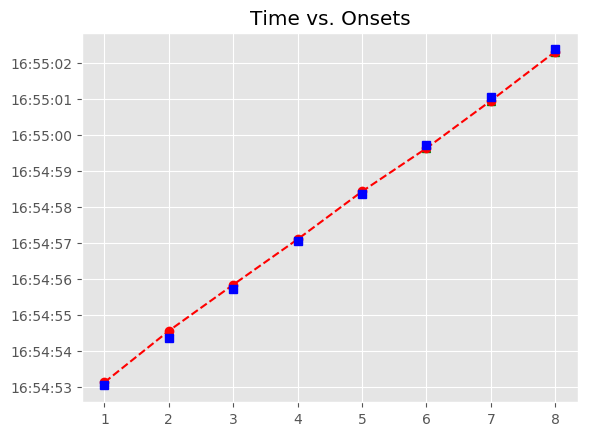

Data behind this chart, as committed beside it:
, Asynchrony, Tap Onset, Test, True Onset, User ID, IOI, Max, Min, Sanitized Tap Onset, Sanitized Asynchrony, Sanitized Mean Asynchrony, Sanitized Std Dev Asynchrony, Mean Asynchrony, Std Dev Asynchrony
1, 86.39, 2018-05-05 16:54:53.128969000, P3H1b1, 2018-05-05 16:54:53.042580000, 486, 0 days 00:00:01.327693000, 2018-05-05 16:54:53.706426500, 2018-05-05 16:54:52.379065500, 2018-05-05 16:54:53.128969000, 86.39, 35.32, 103.4, 35.32, 103.4
2, 187.8, 2018-05-05 16:54:54.558029000, P3H1b1, 2018-05-05 16:54:54.370273000, 486, 0 days 00:00:01.343124000, 2018-05-05 16:54:55.041835000, 2018-05-05 16:54:53.706426500, 2018-05-05 16:54:54.558029000, 187.8, 35.32, 103.4, 35.32, 103.4
3, 125.9, 2018-05-05 16:54:55.839274000, P3H1b1, 2018-05-05 16:54:55.713397000, 486, 0 days 00:00:01.327186000, 2018-05-05 16:54:56.376990000, 2018-05-05 16:54:55.041835000, 2018-05-05 16:54:55.839274000, 125.9, 35.32, 103.4, 35.32, 103.4
4, 59.76, 2018-05-05 16:54:57.100338000, P3H1b1, 2018-05-05 16:54:57.040583000, 486, 0 days 00:00:01.327599000, 2018-05-05 16:54:57.704382500, 2018-05-05 16:54:56.376990000, 2018-05-05 16:54:57.100338000, 59.76, 35.32, 103.4, 35.32, 103.4
5, 58.96, 2018-05-05 16:54:58.427144000, P3H1b1, 2018-05-05 16:54:58.368182000, 486, 0 days 00:00:01.343127000, 2018-05-05 16:54:59.039745500, 2018-05-05 16:54:57.704382500, 2018-05-05 16:54:58.427144000, 58.96, 35.32, 103.4, 35.32, 103.4
6, -84.63, 2018-05-05 16:54:59.626678000, P3H1b1, 2018-05-05 16:54:59.711309000, 486, 0 days 00:00:01.327044000, 2018-05-05 16:55:00.374831000, 2018-05-05 16:54:59.039745500, 2018-05-05 16:54:59.626678000, -84.63, 35.32, 103.4, 35.32, 103.4
7, -93.49, 2018-05-05 16:55:00.944859000, P3H1b1, 2018-05-05 16:55:01.038353000, 486, 0 days 00:00:01.327797000, 2018-05-05 16:55:01.702251500, 2018-05-05 16:55:00.374831000, 2018-05-05 16:55:00.944859000, -93.49, 35.32, 103.4, 35.32, 103.4
8, -58.09, 2018-05-05 16:55:02.308065000, P3H1b1, 2018-05-05 16:55:02.366150000, 486, 0 days 00:00:01.343080000, 2018-05-05 16:55:03.037690000, 2018-05-05 16:55:01.702251500, 2018-05-05 16:55:02.308065000, -58.09, 35.32, 103.4, 35.32, 103.4
